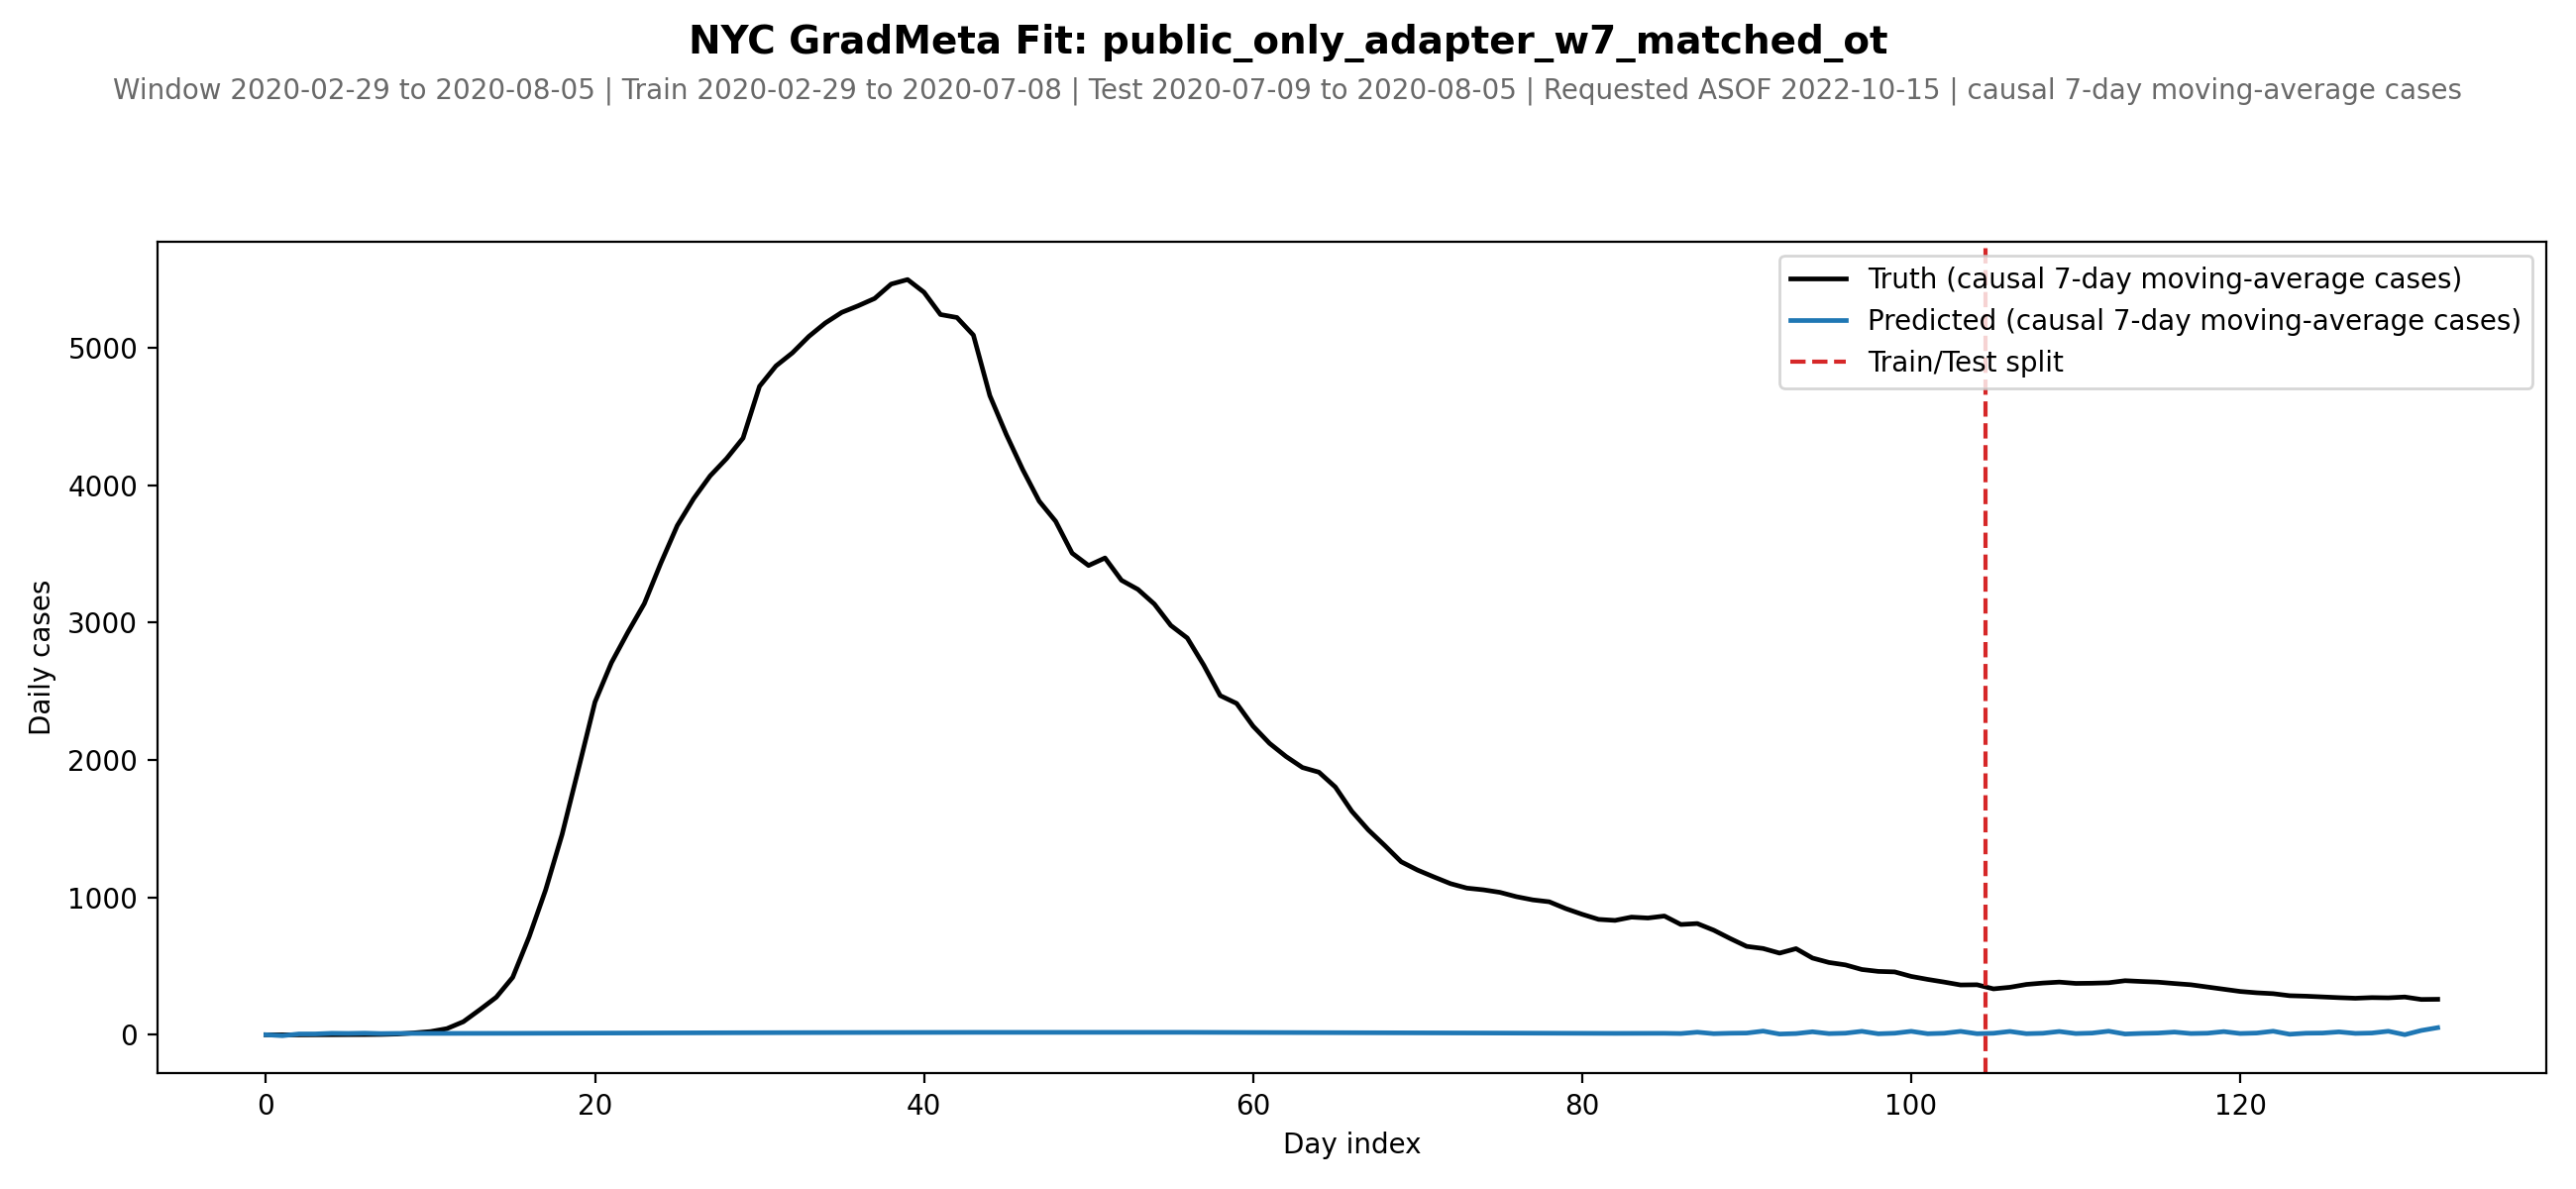

The table this chart was drawn from, first rows:
date, day_idx, split, truth_cases, pred_cases, smooth_cases_window
2020-02-29, 0, train, 1.0, 1.174, 7
2020-03-01, 1, train, 0.5, -5.839, 7
2020-03-02, 2, train, 0.3333, 6.75, 7
2020-03-03, 3, train, 0.5, 6.969, 7
2020-03-04, 4, train, 1.4, 11.85, 7
2020-03-05, 5, train, 1.667, 10.79, 7
2020-03-06, 6, train, 2.571, 12.76, 7
2020-03-07, 7, train, 3.429, 9.585, 7
2020-03-08, 8, train, 6.429, 10.86, 7
2020-03-09, 9, train, 14.57, 11.09, 7
2020-03-10, 10, train, 24.29, 11.03, 7
2020-03-11, 11, train, 45.71, 10.95, 7
2020-03-12, 12, train, 96.0, 10.93, 7
2020-03-13, 13, train, 183.3, 11.06, 7
2020-03-14, 14, train, 274.1, 11.4, 7
2020-03-15, 15, train, 418.9, 11.55, 7
2020-03-16, 16, train, 714.0, 11.81, 7
2020-03-17, 17, train, 1055, 12.11, 7
2020-03-18, 18, train, 1458, 12.43, 7
2020-03-19, 19, train, 1937, 12.77, 7
2020-03-20, 20, train, 2422, 13.12, 7
2020-03-21, 21, train, 2708, 13.63, 7
2020-03-22, 22, train, 2929, 13.84, 7
2020-03-23, 23, train, 3138, 14.11, 7
2020-03-24, 24, train, 3431, 14.4, 7
2020-03-25, 25, train, 3705, 14.69, 7
2020-03-26, 26, train, 3902, 14.99, 7
2020-03-27, 27, train, 4067, 15.28, 7
2020-03-28, 28, train, 4193, 15.7, 7
2020-03-29, 29, train, 4342, 15.87, 7
2020-03-30, 30, train, 4718, 16.09, 7
2020-03-31, 31, train, 4867, 16.32, 7
2020-04-01, 32, train, 4962, 16.56, 7
2020-04-02, 33, train, 5081, 16.8, 7
2020-04-03, 34, train, 5179, 17.04, 7
2020-04-04, 35, train, 5256, 17.37, 7
2020-04-05, 36, train, 5304, 17.47, 7
2020-04-06, 37, train, 5358, 17.62, 7
2020-04-07, 38, train, 5462, 17.78, 7
2020-04-08, 39, train, 5495, 17.95, 7
2020-04-09, 40, train, 5403, 18.12, 7
2020-04-10, 41, train, 5241, 18.29, 7
2020-04-11, 42, train, 5219, 18.52, 7
2020-04-12, 43, train, 5091, 18.53, 7
2020-04-13, 44, train, 4651, 18.59, 7
2020-04-14, 45, train, 4368, 18.67, 7
2020-04-15, 46, train, 4112, 18.75, 7
2020-04-16, 47, train, 3883, 18.83, 7
2020-04-17, 48, train, 3737, 18.91, 7
2020-04-18, 49, train, 3505, 19.04, 7
2020-04-19, 50, train, 3415, 18.94, 7
2020-04-20, 51, train, 3470, 18.89, 7
2020-04-21, 52, train, 3307, 18.86, 7
2020-04-22, 53, train, 3241, 18.83, 7
2020-04-23, 54, train, 3134, 18.81, 7
2020-04-24, 55, train, 2979, 18.78, 7
2020-04-25, 56, train, 2887, 18.8, 7
2020-04-26, 57, train, 2690, 18.55, 7
2020-04-27, 58, train, 2469, 18.38, 7
2020-04-28, 59, train, 2411, 18.23, 7
... 73 more rows
